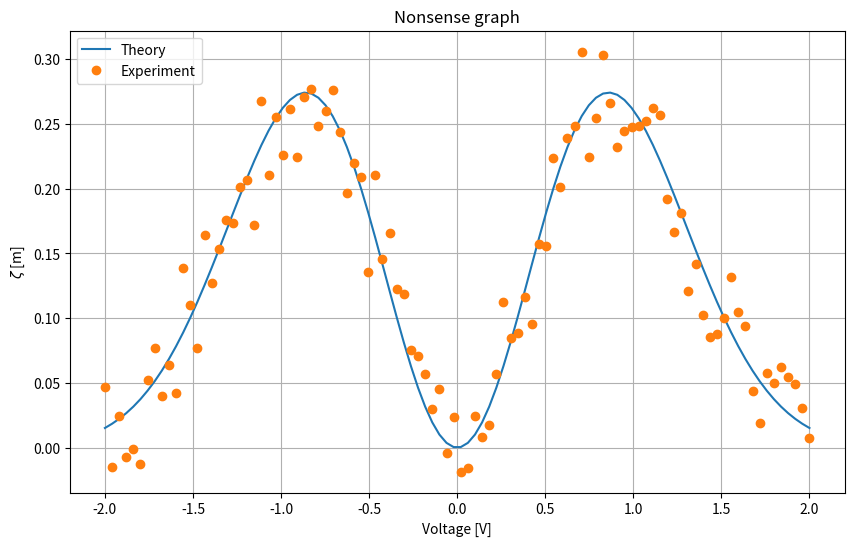

This chart was generated by the following Python code:
from matplotlib.pyplot import figure
import numpy as np

fig = figure(figsize=(10, 6))
ax = fig.subplots(1, 1) # Création d'un graphique
X = np.linspace(-2,2, 100)
Y = np.sin(X)**2*np.exp(-X**2)
Y_noise = Y + .1*(np.random.rand(len(X))-0.5)

ax.plot(X,Y, label=u"Theory")
ax.plot(X,Y_noise,'o', label=u"Experiment")
ax.set_xlabel(r'Voltage [V]')
ax.set_ylabel(r'$\zeta$ [m]')
ax.set_title("Nonsense graph")
ax.legend(loc='upper left')
ax.grid(True)